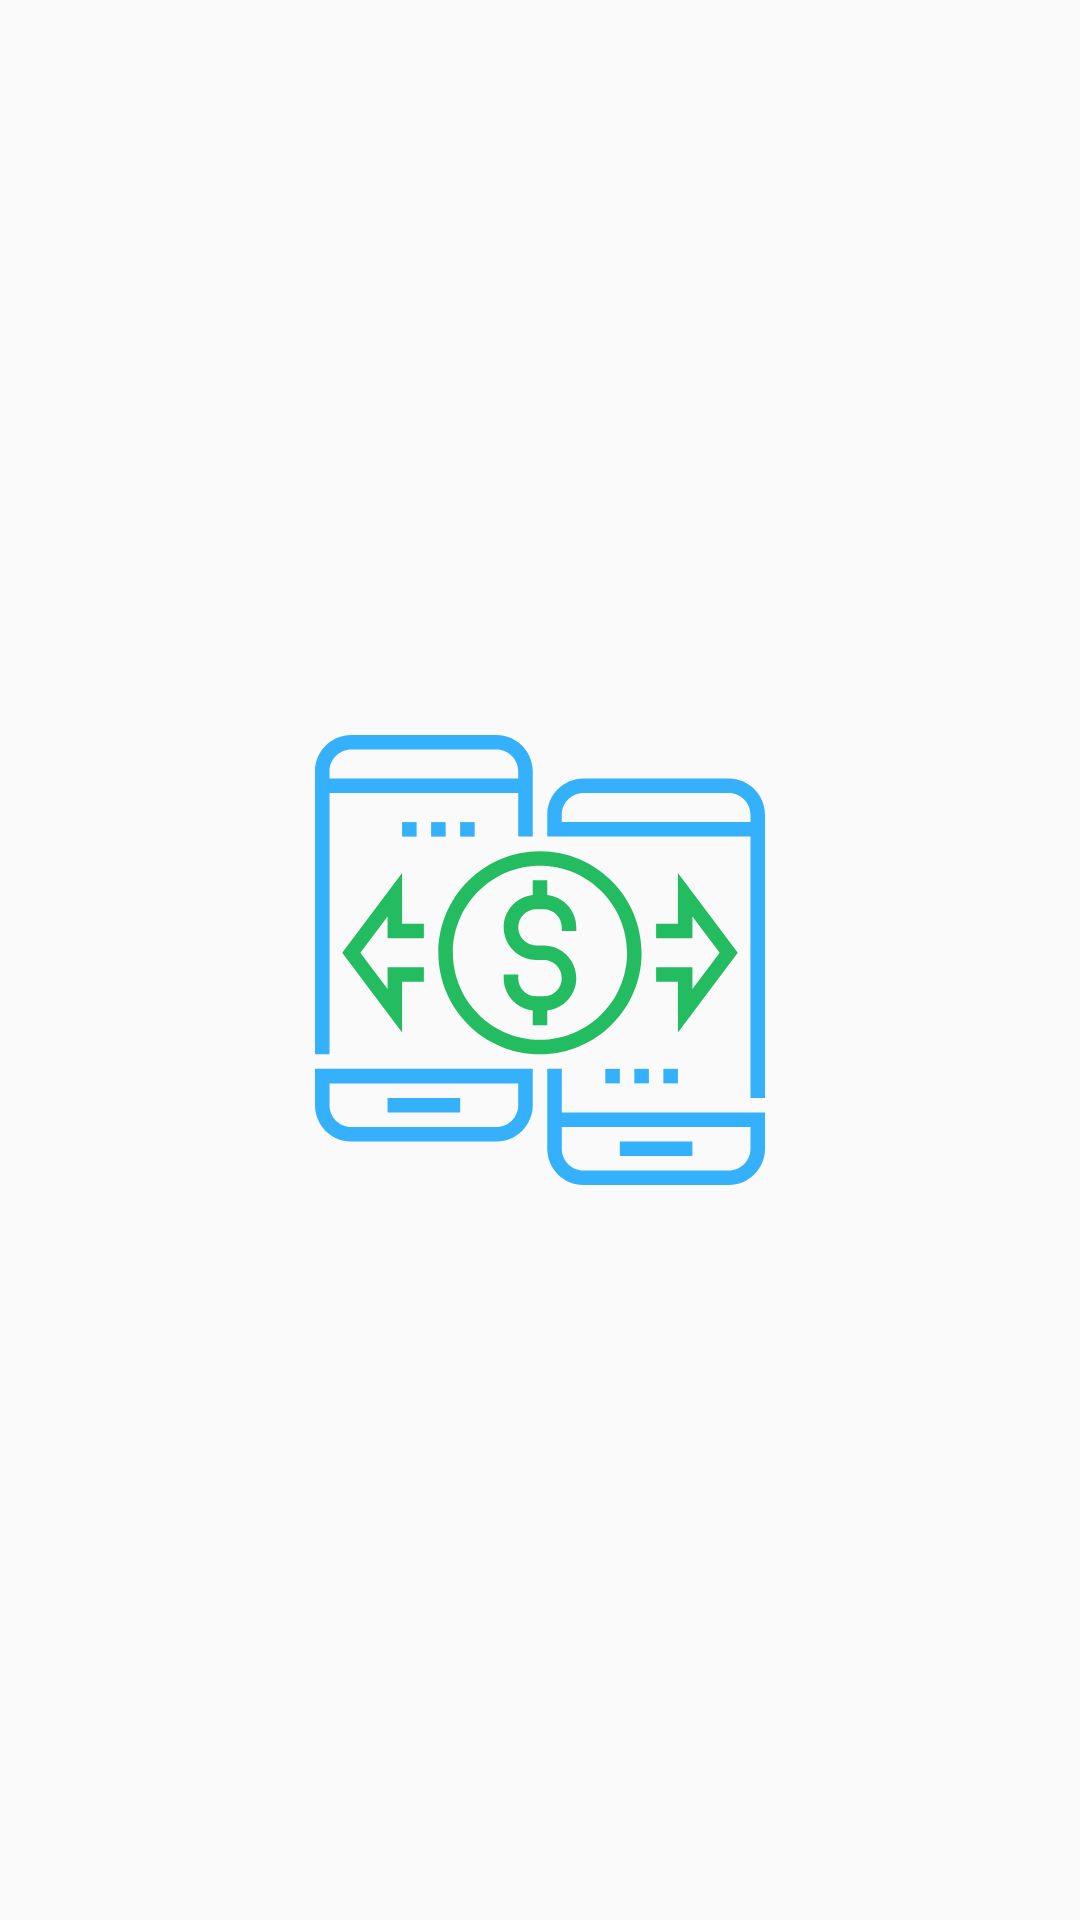

Here is an Android app screen rendered from its layout file. Give the layout XML and the strings, colors and styles it references.
<!-- AndroidManifest.xml: activity theme Theme.Splash -->
<!-- res/layout/activity_splash.xml -->
<?xml version="1.0" encoding="utf-8"?>
<androidx.constraintlayout.widget.ConstraintLayout xmlns:android="http://schemas.android.com/apk/res/android"
    xmlns:app="http://schemas.android.com/apk/res-auto"
    xmlns:tools="http://schemas.android.com/tools"
    android:id="@+id/main"
    android:layout_width="match_parent"
    android:layout_height="match_parent"
    tools:context=".app.SplashActivity">

    <ImageView
        android:layout_width="150dp"
        android:layout_height="150dp"
        android:src="@drawable/ic_logo"
        app:layout_constraintBottom_toBottomOf="parent"
        app:layout_constraintEnd_toEndOf="parent"
        app:layout_constraintStart_toStartOf="parent"
        app:layout_constraintTop_toTopOf="parent" />

</androidx.constraintlayout.widget.ConstraintLayout>
<!-- resources referenced by this layout -->
<resources>
  <!-- drawable ic_logo: vector/xml drawable (drawable, 3101 chars, omitted) -->
  <style name="Theme.Splash" parent="Theme.AppCompat.Light.NoActionBar">
          <item name="colorPrimaryDark">@android:color/white</item>
          <item name="colorAccent">@android:color/white</item>
      </style>
</resources>
